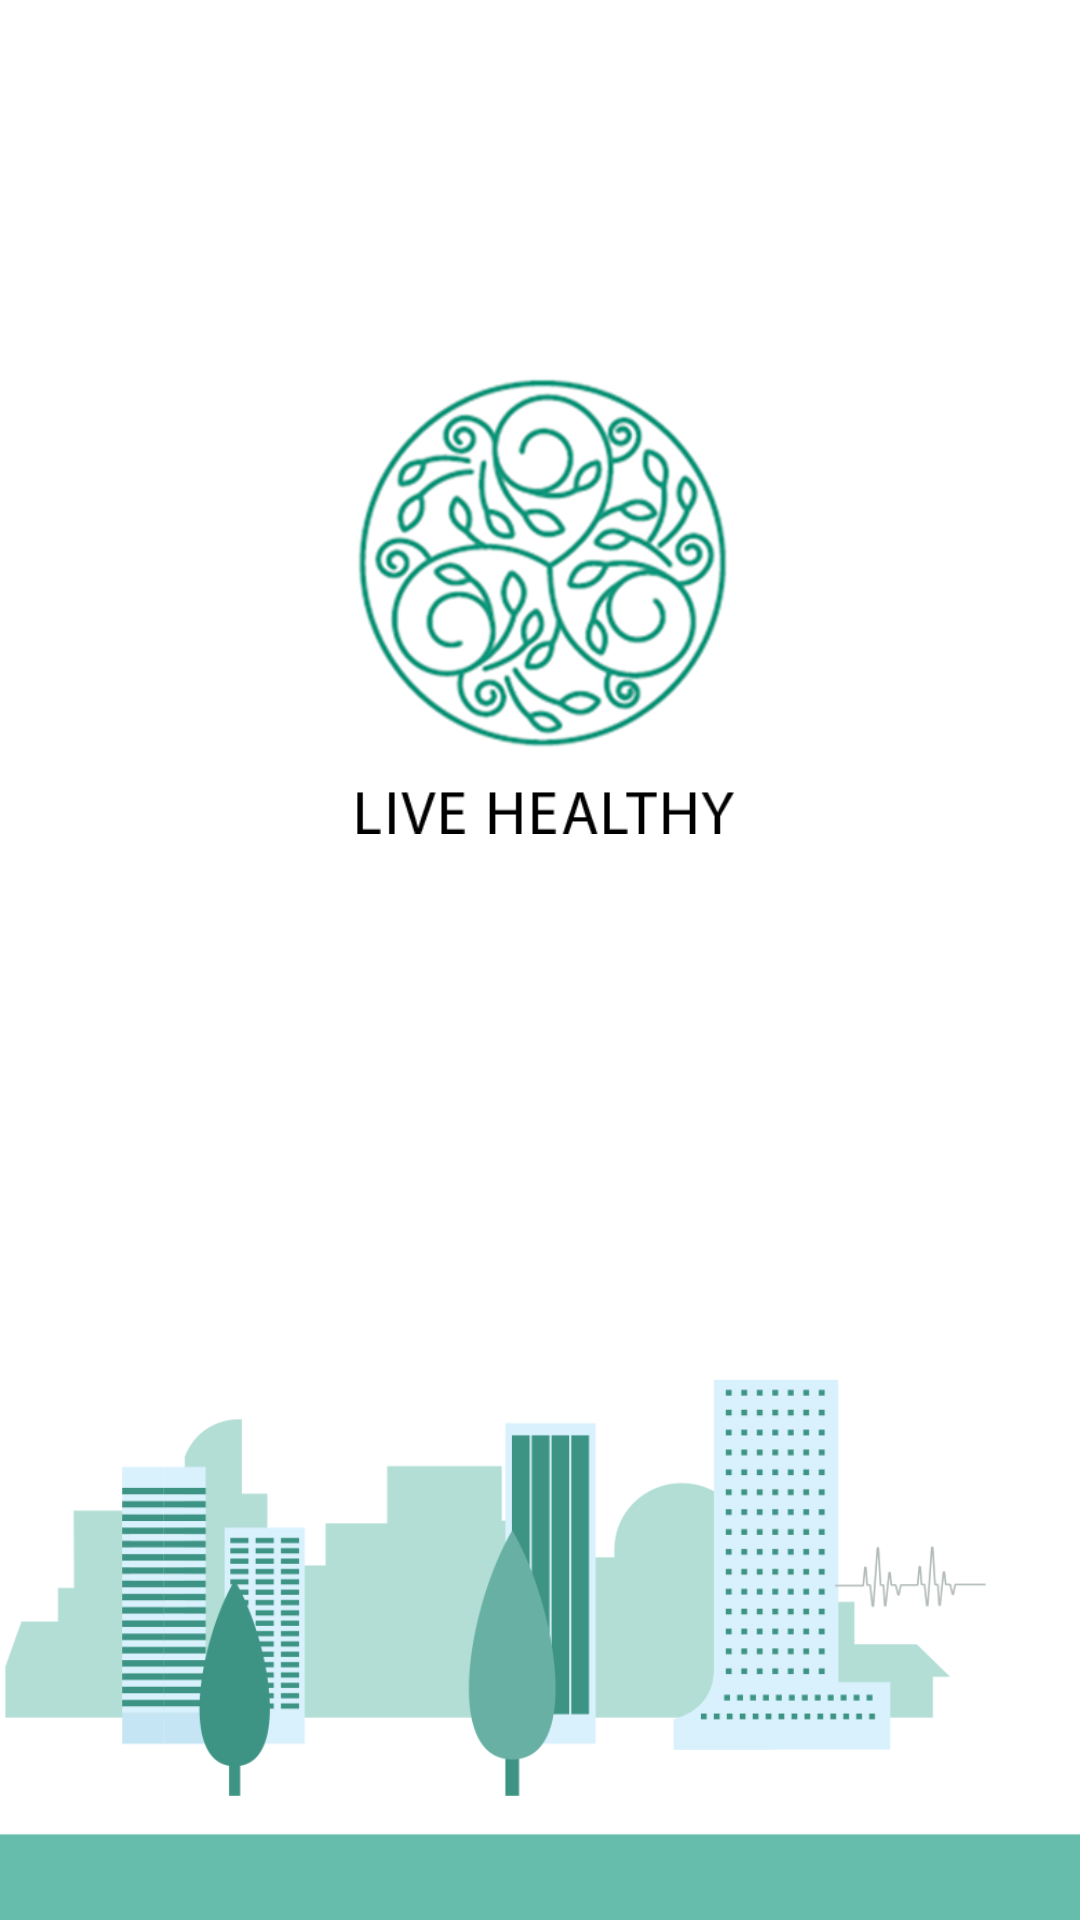

Layout XML and referenced resources for this Android screen:
<!-- AndroidManifest.xml: application theme AppTheme -->
<!-- res/layout/activity_splash.xml -->
<?xml version="1.0" encoding="utf-8"?>
<android.support.constraint.ConstraintLayout xmlns:android="http://schemas.android.com/apk/res/android"
    xmlns:app="http://schemas.android.com/apk/res-auto"
    xmlns:tools="http://schemas.android.com/tools"
    android:layout_width="match_parent"
    android:layout_height="match_parent"
    android:orientation="vertical"
    android:background="@drawable/background"
    tools:context="com.yackeen.livehealthy.sales.activities.SplashActivity">
    <ImageView
        android:id="@+id/logo"
        android:layout_width="143dp"
        android:layout_height="219dp"
        android:layout_gravity="center"
        android:layout_marginBottom="8dp"
        android:layout_marginLeft="8dp"
        android:layout_marginRight="8dp"
        android:layout_marginTop="8dp"
        android:src="@drawable/logo_only"
        app:layout_constraintBottom_toBottomOf="parent"
        app:layout_constraintLeft_toLeftOf="parent"
        app:layout_constraintRight_toRightOf="parent"
        app:layout_constraintTop_toTopOf="parent"
        app:layout_constraintVertical_bias="0.199"
        app:layout_constraintHorizontal_bias="0.502" />




</android.support.constraint.ConstraintLayout>
<!-- resources referenced by this layout -->
<resources>
  <!-- drawable background: png bitmap (drawable-hdpi, 23381 bytes) -->
  <!-- drawable logo_only: png bitmap (drawable-hdpi, 27425 bytes) -->
  <style name="AppTheme" parent="Theme.AppCompat.Light.NoActionBar">
          
          <item name="colorPrimary">@color/colorPrimary</item>
          <item name="colorPrimaryDark">@color/colorPrimaryDark</item>
          <item name="colorAccent">@color/colorPrimary</item>
          <item name="android:colorForeground">@android:color/primary_text_light</item>
          <item name="android:textColorPrimary">@color/textColorDark</item>
          
          <item name="android:textColorSecondary">@color/colorAccent</item>
  
      </style>
  <color name="colorPrimary">#00A599</color>
  <color name="colorPrimaryDark">#00998D</color>
  <color name="textColorDark">#595958</color>
  <color name="colorAccent">#F1F1F1</color>
</resources>
